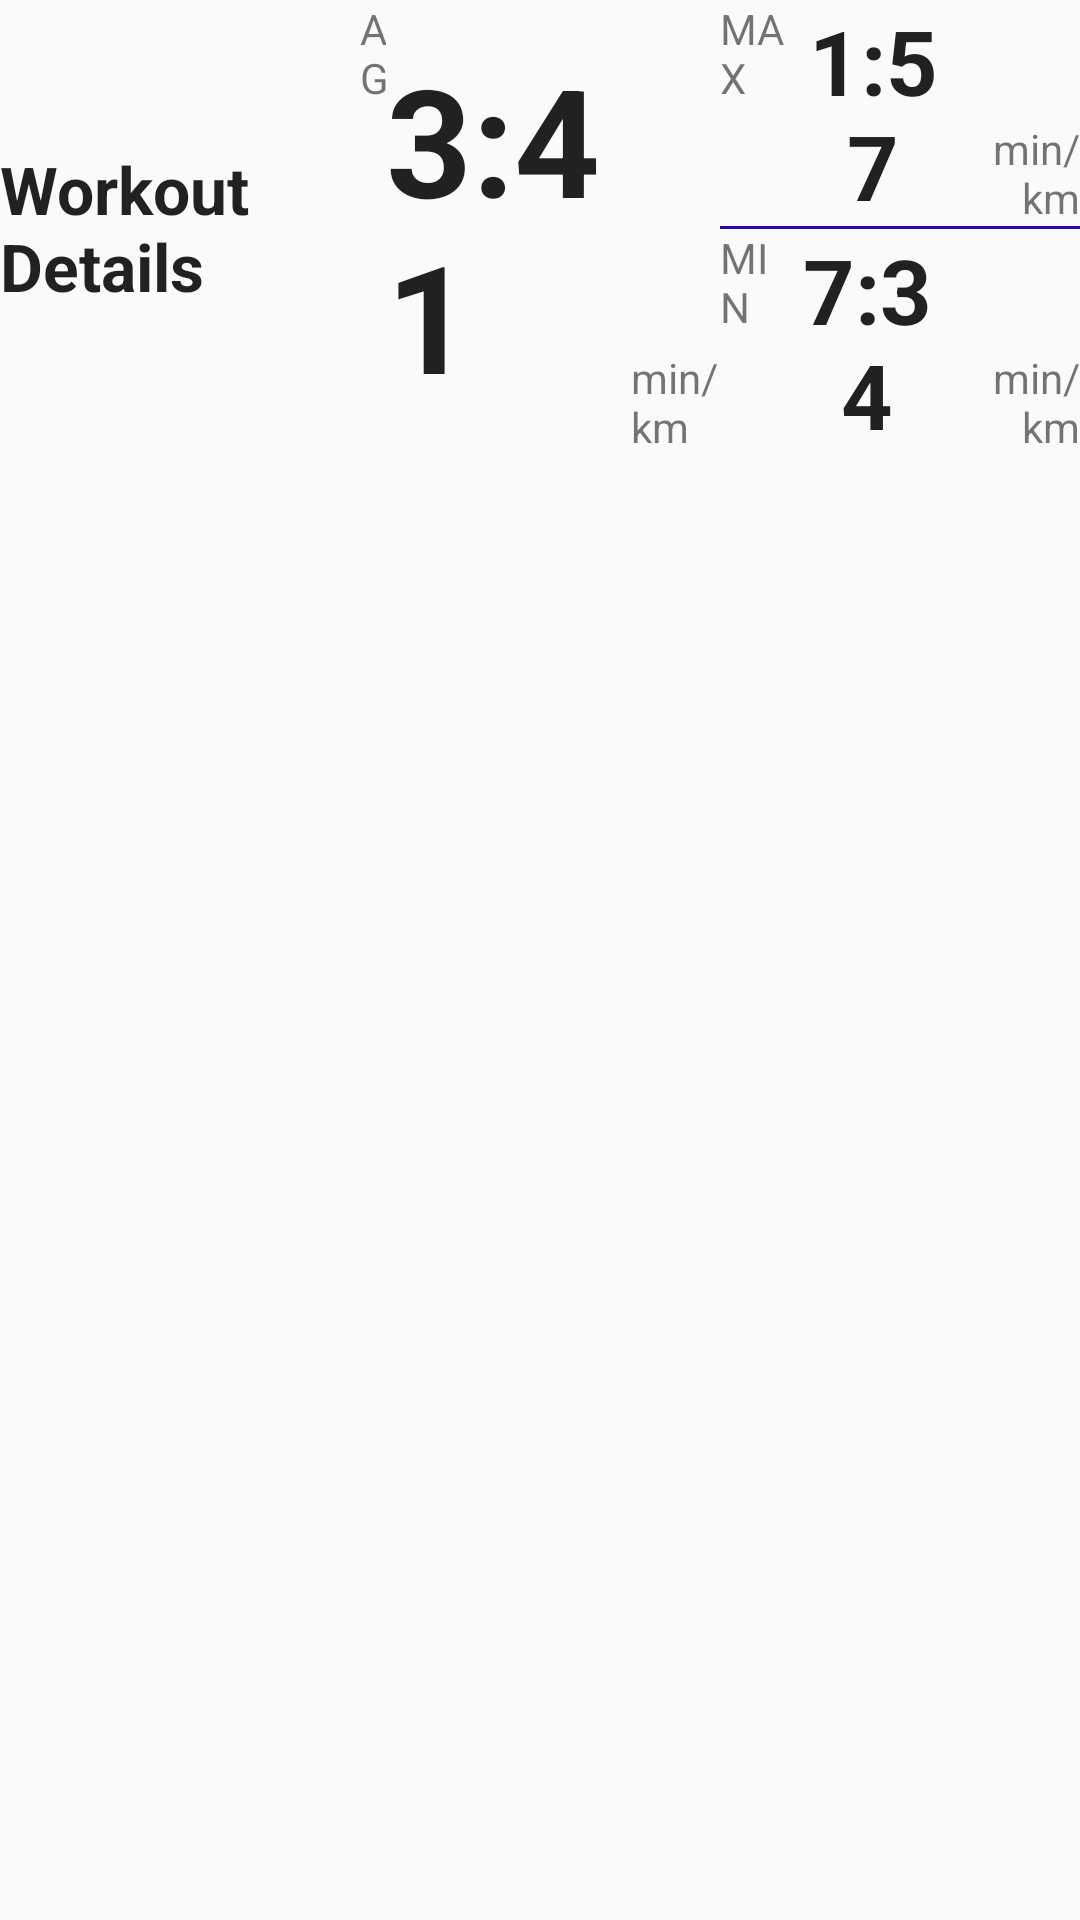

Write the Android layout XML for this screen, with the resource values it uses.
<!-- AndroidManifest.xml: application theme AppTheme -->
<!-- res/layout/fragment_record_workout_landscape.xml -->
<RelativeLayout xmlns:android="http://schemas.android.com/apk/res/android"
    xmlns:tools="http://schemas.android.com/tools"
    android:layout_width="match_parent"
    android:layout_height="match_parent"
    tools:context=".RecordWorkoutLandscape">

    <LinearLayout
        android:orientation="horizontal"
        android:layout_width="fill_parent"
        android:layout_height="wrap_content"
        android:weightSum="3"
        android:id="@+id/linearLayout5"
        android:layout_alignParentTop="true"
        android:layout_alignParentLeft="true"
        android:layout_alignParentStart="true">

        <TextView
            android:layout_width="fill_parent"
            android:layout_height="match_parent"
            android:textAppearance="?android:attr/textAppearanceLarge"
            android:text="Workout Details"
            android:id="@+id/textView5"
            android:layout_weight="1"
            android:gravity="left|center"

            android:layout_alignParentLeft="true"
            android:layout_alignParentStart="true"
            android:textStyle="bold"
            android:background="@drawable/border"/>



        <LinearLayout
            android:orientation="horizontal"
            android:layout_width="fill_parent"
            android:layout_height="match_parent"
            android:layout_weight="1"
            android:background="@drawable/border">

            <TextView
                android:layout_width="wrap_content"
                android:layout_height="wrap_content"
                android:textAppearance="?android:attr/textAppearanceSmall"
                android:text="AVG"
                android:id="@+id/textView6"
                android:layout_weight="1"
                android:layout_alignParentLeft="true"
                android:layout_alignParentStart="true" />

            <TextView
                android:layout_width="wrap_content"
                android:layout_height="wrap_content"
                android:textAppearance="?android:attr/textAppearanceLarge"
                android:text="3:41"
                android:textSize="50sp"
                android:id="@+id/avgMinKm"
                android:layout_weight="1"
                android:layout_gravity="center"
                android:textStyle="bold" />

            <TextView
                android:layout_width="wrap_content"
                android:layout_height="wrap_content"
                android:textAppearance="?android:attr/textAppearanceSmall"
                android:text="min/km"
                android:id="@+id/textView7"
                android:layout_weight="1"
                android:layout_gravity="bottom"
                android:layout_alignParentRight="true"
                android:layout_alignParentEnd="true" />
        </LinearLayout>



        <LinearLayout
            android:orientation="vertical"
            android:layout_width="fill_parent"
            android:layout_height="match_parent"
            android:layout_weight="1">

            <LinearLayout
                android:orientation="horizontal"
                android:layout_width="match_parent"
                android:layout_height="match_parent"
                android:layout_weight="0.5"

                android:background="@drawable/border">

                <TextView
                    android:layout_width="wrap_content"
                    android:layout_height="wrap_content"
                    android:textAppearance="?android:attr/textAppearanceSmall"
                    android:text="MAX"
                    android:id="@+id/textView8"
                    android:layout_weight="1"
                    android:layout_gravity="top|bottom"
                    android:layout_alignParentLeft="true"
                    android:layout_alignParentStart="true" />

                <TextView
                    android:layout_width="wrap_content"
                    android:layout_height="wrap_content"
                    android:textAppearance="?android:attr/textAppearanceLarge"
                    android:text="1:57"
                    android:textSize="30sp"
                    android:id="@+id/maxMinKm"
                    android:layout_weight="1"
                    android:layout_centerVertical="true"
                    android:gravity="center"
                    android:textStyle="bold"/>

                <TextView
                    android:layout_width="wrap_content"
                    android:layout_height="wrap_content"
                    android:textAppearance="?android:attr/textAppearanceSmall"
                    android:text="min/km"
                    android:id="@+id/textView9"
                    android:layout_weight="1"
                    android:layout_gravity="bottom|right"
                    android:layout_alignParentRight="true"
                    android:layout_alignParentEnd="true"
                    android:gravity="right" />
            </LinearLayout>

            <View style="@style/DividerHorizontal"/>

            <LinearLayout
                android:orientation="horizontal"
                android:layout_width="match_parent"
                android:layout_height="match_parent"
                android:layout_weight="0.5"
                android:background="@drawable/border">

                <TextView
                    android:layout_width="wrap_content"
                    android:layout_height="wrap_content"
                    android:textAppearance="?android:attr/textAppearanceSmall"
                    android:text="MIN"
                    android:id="@+id/textView10"
                    android:layout_weight="1"
                    android:layout_gravity="top|bottom"
                    android:layout_alignParentLeft="true"
                    android:layout_alignParentStart="true" />

                <TextView
                    android:layout_width="wrap_content"
                    android:layout_height="wrap_content"
                    android:textAppearance="?android:attr/textAppearanceLarge"
                    android:text="7:34"
                    android:textSize="30sp"
                    android:id="@+id/minMinKm"
                    android:layout_weight="1"
                    android:layout_centerVertical="true"
                    android:gravity="center"
                    android:textStyle="bold"/>

                <TextView
                    android:layout_width="wrap_content"
                    android:layout_height="wrap_content"
                    android:textAppearance="?android:attr/textAppearanceSmall"
                    android:text="min/km"
                    android:id="@+id/textView"
                    android:layout_weight="1"
                    android:layout_gravity="bottom|right"
                    android:layout_alignParentRight="true"
                    android:layout_alignParentEnd="true"
                    android:gravity="right" />
            </LinearLayout>
        </LinearLayout>
    </LinearLayout>

    <ImageView
        android:layout_width="wrap_content"
        android:layout_height="wrap_content"
        android:id="@+id/imageView"
        android:layout_below="@+id/linearLayout5"
        android:layout_centerHorizontal="true" />

</RelativeLayout>
<!-- resources referenced by this layout -->
<resources>
  <style name="DividerHorizontal">
          <item name="android:layout_width">match_parent</item>
          <item name="android:layout_height">1dp</item>
          <item name="android:background">@color/colorPrimaryDark</item>
      </style>
  <style name="AppTheme" parent="Theme.AppCompat.Light.DarkActionBar">
          
          <item name="colorPrimary">@color/colorPrimary</item>
          <item name="colorPrimaryDark">@color/colorPrimaryDark</item>
          <item name="colorAccent">@color/colorAccent</item>
      </style>
  <!-- not gathered from this repository: default colours our renderer supplied (Android Studio template values) -->
  <color name="colorPrimary">#FF6200EE</color>
  <color name="colorPrimaryDark">#FF3700B3</color>
  <color name="colorAccent">#FF03DAC5</color>
</resources>
